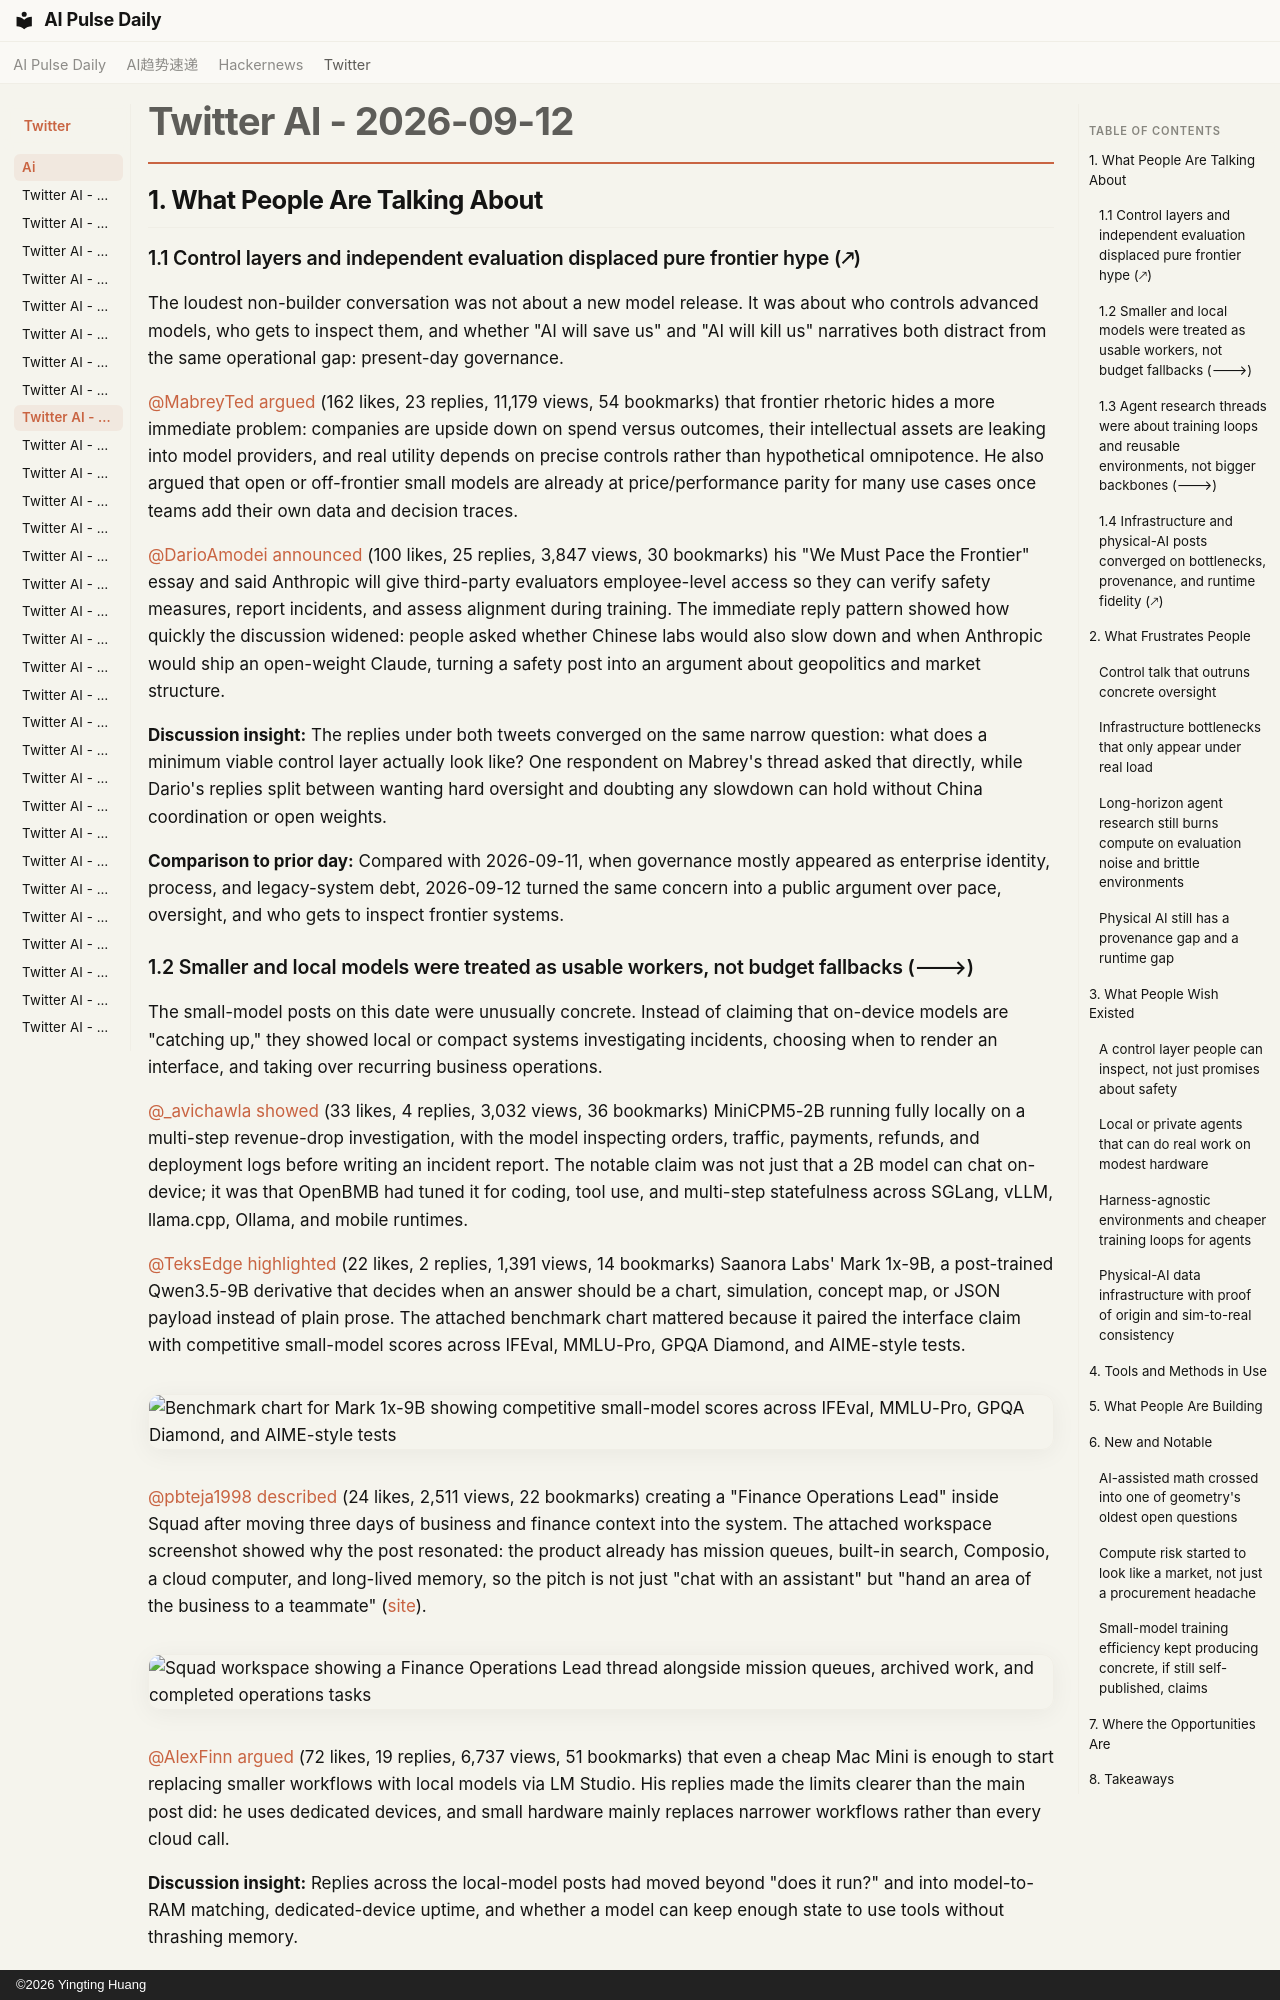

repository: vibewatch/vibewatch.github.io · page: twitter/ai/2026-09-12/index.html · generator: mkdocs · copyright: ©2026 Yingting Huang

# Twitter AI - 2026-09-12

## 1. What People Are Talking About

### 1.1 Control layers and independent evaluation displaced pure frontier hype (🡕)

The loudest non-builder conversation was not about a new model release. It was about who controls advanced models, who gets to inspect them, and whether "AI will save us" and "AI will kill us" narratives both distract from the same operational gap: present-day governance.

[@MabreyTed](https://x.com/MabreyTed) [argued](https://x.com/MabreyTed/status/2098878031184236884) (162 likes, 23 replies, 11,179 views, 54 bookmarks) that frontier rhetoric hides a more immediate problem: companies are upside down on spend versus outcomes, their intellectual assets are leaking into model providers, and real utility depends on precise controls rather than hypothetical omnipotence. He also argued that open or off-frontier small models are already at price/performance parity for many use cases once teams add their own data and decision traces.

[@DarioAmodei](https://x.com/DarioAmodei) [announced](https://x.com/DarioAmodei/status/2098773920774074715) (100 likes, 25 replies, 3,847 views, 30 bookmarks) his "We Must Pace the Frontier" essay and said Anthropic will give third-party evaluators employee-level access so they can verify safety measures, report incidents, and assess alignment during training. The immediate reply pattern showed how quickly the discussion widened: people asked whether Chinese labs would also slow down and when Anthropic would ship an open-weight Claude, turning a safety post into an argument about geopolitics and market structure.

**Discussion insight:** The replies under both tweets converged on the same narrow question: what does a minimum viable control layer actually look like? One respondent on Mabrey's thread asked that directly, while Dario's replies split between wanting hard oversight and doubting any slowdown can hold without China coordination or open weights.

**Comparison to prior day:** Compared with 2026-09-11, when governance mostly appeared as enterprise identity, process, and legacy-system debt, 2026-09-12 turned the same concern into a public argument over pace, oversight, and who gets to inspect frontier systems.

### 1.2 Smaller and local models were treated as usable workers, not budget fallbacks (🡒)

The small-model posts on this date were unusually concrete. Instead of claiming that on-device models are "catching up," they showed local or compact systems investigating incidents, choosing when to render an interface, and taking over recurring business operations.

[@_avichawla](https://x.com/_avichawla) [showed](https://x.com/_avichawla/status/2098837591940583867) (33 likes, 4 replies, 3,032 views, 36 bookmarks) MiniCPM5-2B running fully locally on a multi-step revenue-drop investigation, with the model inspecting orders, traffic, payments, refunds, and deployment logs before writing an incident report. The notable claim was not just that a 2B model can chat on-device; it was that OpenBMB had tuned it for coding, tool use, and multi-step statefulness across SGLang, vLLM, llama.cpp, Ollama, and mobile runtimes.

[@TeksEdge](https://x.com/TeksEdge) [highlighted](https://x.com/TeksEdge/status/2098807855822606692) (22 likes, 2 replies, 1,391 views, 14 bookmarks) Saanora Labs' Mark 1x-9B, a post-trained Qwen3.5-9B derivative that decides when an answer should be a chart, simulation, concept map, or JSON payload instead of plain prose. The attached benchmark chart mattered because it paired the interface claim with competitive small-model scores across IFEval, MMLU-Pro, GPQA Diamond, and AIME-style tests.

![Benchmark chart for Mark 1x-9B showing competitive small-model scores across IFEval, MMLU-Pro, GPQA Diamond, and AIME-style tests](https://pbs.twimg.com/media/HSB0gKYaUAAXjrD.jpg)

[@pbteja1998](https://x.com/pbteja1998) [described](https://x.com/pbteja1998/status/2098684532618858756) (24 likes, 2,511 views, 22 bookmarks) creating a "Finance Operations Lead" inside Squad after moving three days of business and finance context into the system. The attached workspace screenshot showed why the post resonated: the product already has mission queues, built-in search, Composio, a cloud computer, and long-lived memory, so the pitch is not just "chat with an assistant" but "hand an area of the business to a teammate" ([site](https://squad.so)).

![Squad workspace showing a Finance Operations Lead thread alongside mission queues, archived work, and completed operations tasks](https://pbs.twimg.com/media/HSAEnNBbgAEBuKA.jpg)

[@AlexFinn](https://x.com/AlexFinn) [argued](https://x.com/AlexFinn/status/2098586218263105689) (72 likes, 19 replies, 6,737 views, 51 bookmarks) that even a cheap Mac Mini is enough to start replacing smaller workflows with local models via LM Studio. His replies made the limits clearer than the main post did: he uses dedicated devices, and small hardware mainly replaces narrower workflows rather than every cloud call.

**Discussion insight:** Replies across the local-model posts had moved beyond "does it run?" and into model-to-RAM matching, dedicated-device uptime, and whether a model can keep enough state to use tools without thrashing memory.

**Comparison to prior day:** Compared with 2026-09-11's focus on multi-model harnesses that make frontier coding agents cheaper, 2026-09-12 pushed the cost story down to the edge: smaller models, open weights, and agent teammates that either stay on the machine or reuse subscriptions teams already pay for.
